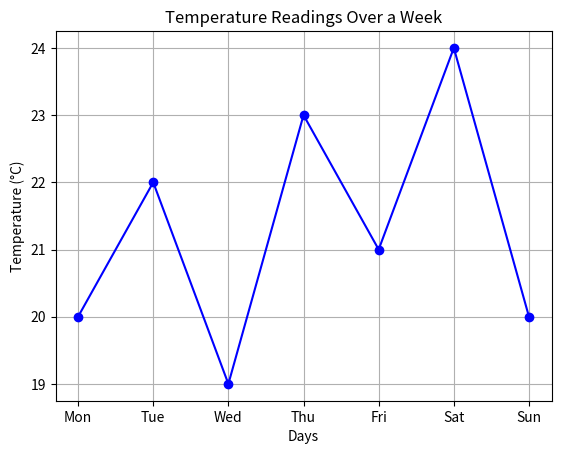

Source code (Python):
import matplotlib.pyplot as plt

temperatures = [20, 22, 19, 23, 21, 24, 20]
days = ["Mon", "Tue", "Wed", "Thu", "Fri", "Sat", "Sun"]
plt.plot(days, temperatures, marker='o', linestyle='-', color='blue')
plt.title("Temperature Readings Over a Week")
plt.xlabel("Days")
plt.ylabel("Temperature (°C)")
plt.grid(True)
plt.show()
